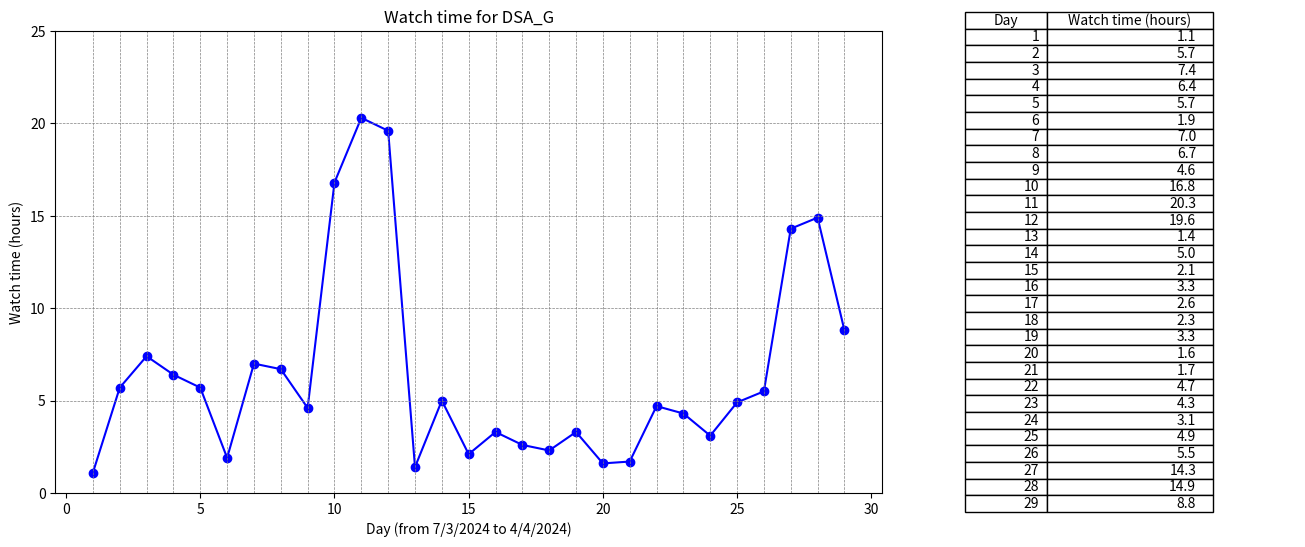

Recreate this plot in Python. (Note: this script raises an exception after producing the figure.)
import os

import matplotlib.pyplot as plt

# Sample data
x = list(range(1, 30))  # X-axis data from 1 to 29
y = [1.1, 5.7, 7.4, 6.4, 5.7, 1.9, 7.0, 6.7, 4.6, 16.8, 20.3, 19.6, 1.4, 5.0, 2.1, 3.3, 2.6, 2.3, 3.3, 1.6, 1.7, 4.7, 4.3, 3.1, 4.9, 5.5, 14.3, 14.9, 8.8]  # Y-axis data

# Create a figure and axis objects
fig, (ax1, ax2) = plt.subplots(1, 2, figsize=(16, 6), gridspec_kw={'width_ratios': [2, 1]})  # Increase the width of the figure

# Plot the line chart with markers
ax1.plot(x, y, marker='o', color='blue', linestyle='-')

# Add horizontal and vertical lines
for i in range(1, 30):
    ax1.axvline(x=i, color='gray', linestyle='--', linewidth=0.5)  # Vertical lines

for i in range(0, 25, 5):
    ax1.axhline(y=i, color='gray', linestyle='--', linewidth=0.5)  # Horizontal lines

# Set the maximum limit of the y-axis to 30.0
ax1.set_ylim(0, 25.0)

# Add labels and title to the line chart
ax1.set_xlabel('Day (from 7/3/2024 to 4/4/2024)')
ax1.set_ylabel('Watch time (hours)')
ax1.set_title('Watch time for DSA_G')

# Create a table showing the data points
table_data = [[x[i], y[i]] for i in range(len(x))]  # Convert data into a table format
ax2.axis('off')  # Hide axis for the table
ax2.table(cellText=table_data, colLabels=['Day', 'Watch time (hours)'], loc='center', colWidths=[0.2, 0.4])  # Adjust column widths

# Adjust layout to cut out the space between the line chart and table
plt.subplots_adjust(wspace=0)

# Get the filename of the Python script
script_filename = os.path.splitext(os.path.basename(__file__))[0]

# Save the figure as a JPG with the same name as the Python script
plt.savefig(f'{script_filename}.jpg', dpi=1000)  # Set the resolution (dpi) as needed

# Display the chart and table
plt.show()
